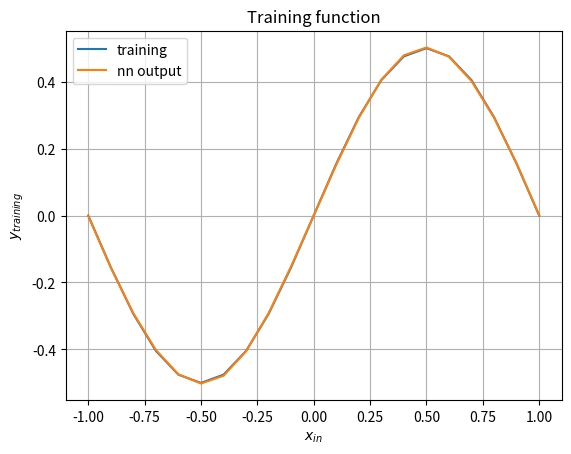

Recreate this plot in Python.
import numpy as np
from matplotlib import pyplot as plt
from scipy.optimize import minimize


def y_training(x):
    return 0.5 * np.sin(np.pi * x)


def y_out(x, w, n=5):
    return np.sum(np.tanh(x[:, np.newaxis] @ w[:n, np.newaxis].T) * w[n:], axis=1)


def f_opt(w, *args):
    penalty = 0
    for weight in w:
        if not -10 <= weight <= 10:
            penalty += 10
            break

    return np.sum((y_training(args[0]) - y_out(args[0], w, n=5)) ** 2) + penalty


if __name__ == '__main__':
    step = 0.1
    x_in = np.arange(start=-1, stop=1 + step, step=step)

    plt.figure()
    plt.grid()
    plt.plot(x_in, y_training(x_in), label='training')
    plt.title('Training function')
    plt.xlabel('$x_{in}$')
    plt.ylabel('$y_{training}$')

    w = np.random.randn(10).clip(min=-10, max=10)

    res = minimize(f_opt, w, args=x_in, method='Nelder-Mead')

    w_opt = res.x
    y_ = y_out(x_in, w_opt)
    plt.plot(x_in, y_, label='nn output')
    plt.legend()
    plt.show()

    print('Optimalni težinski koeficijenti:')
    for i in range(len(w_opt)):
        print('w_{:d}:{:28.15f}'.format(i, w_opt[i]))

    print('Minimalna pronađena vrednost oprimizacione funkcije je {:3.5f}'.format(res.fun))
